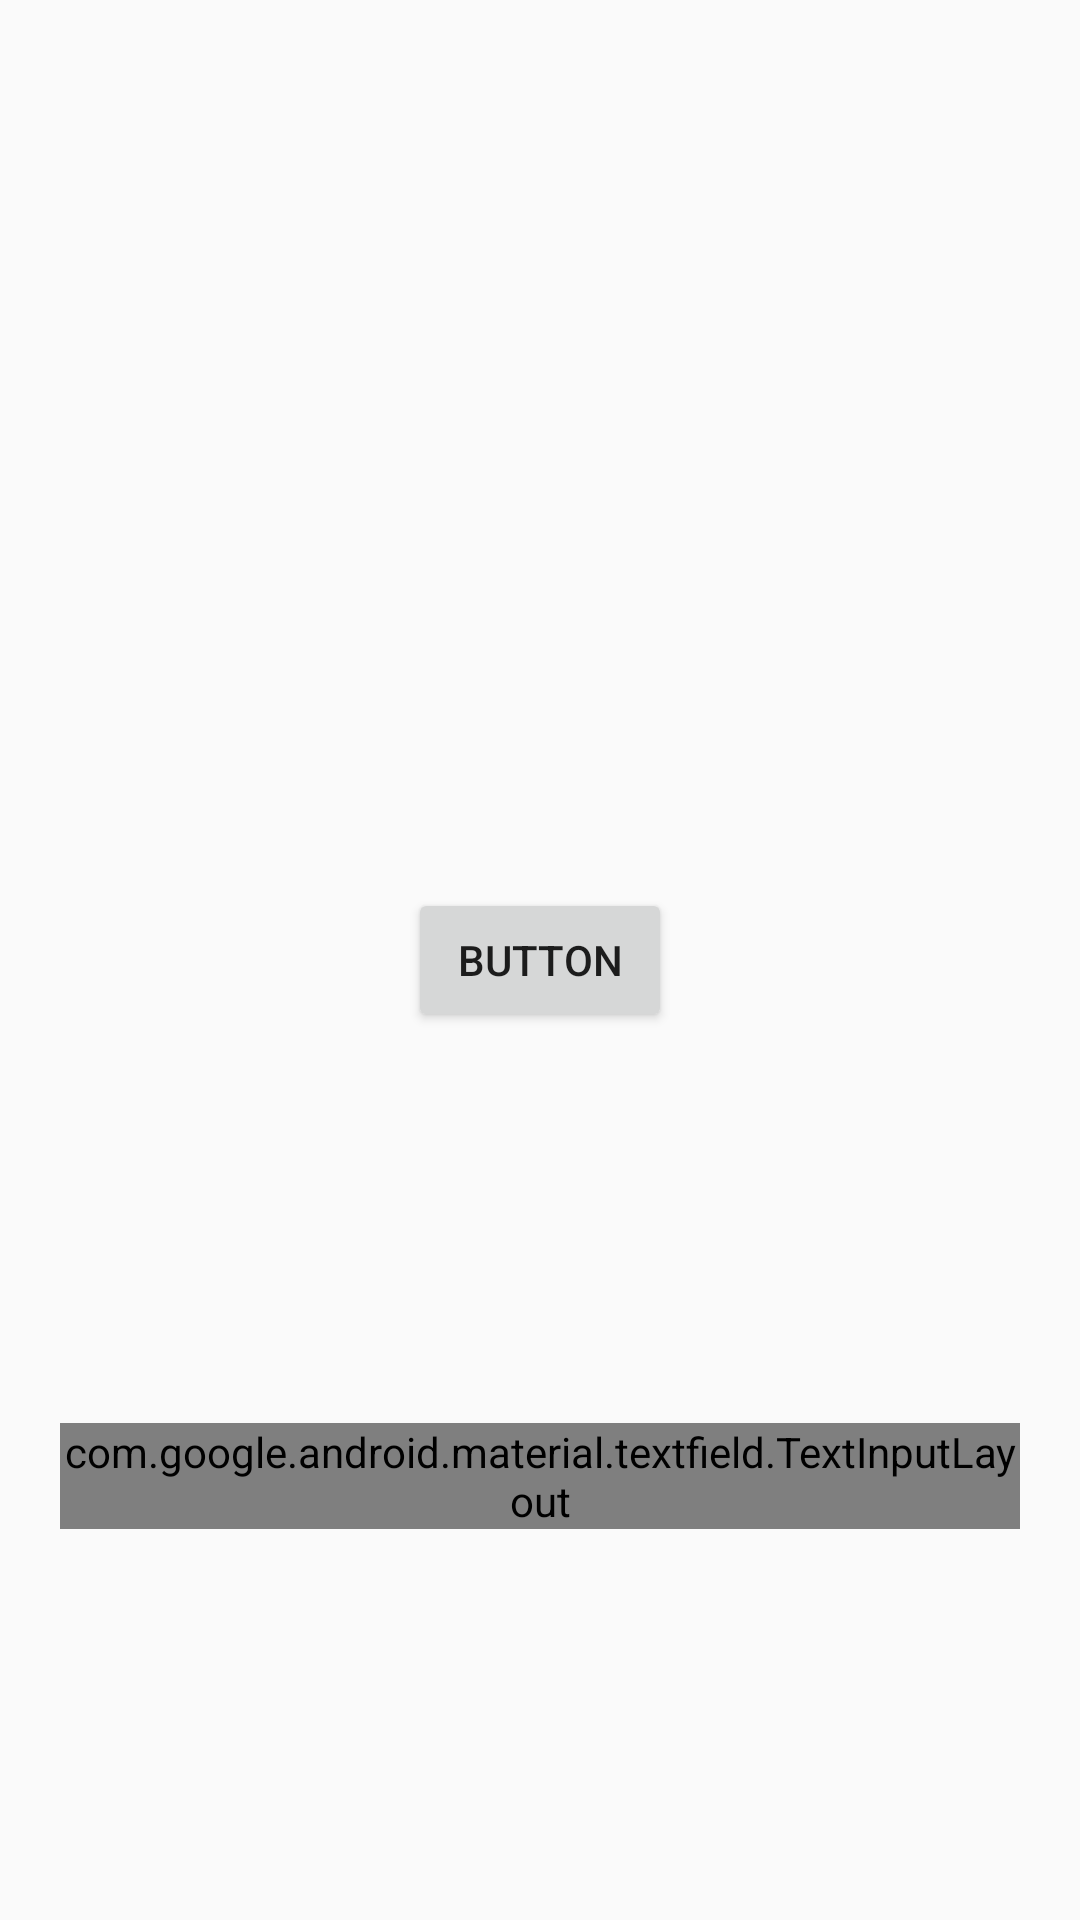

Write the Android layout XML for this screen, with the resource values it uses.
<!-- AndroidManifest.xml: application theme AppTheme -->
<!-- res/layout/activity_book_search.xml -->
<?xml version="1.0" encoding="utf-8"?>
<androidx.constraintlayout.widget.ConstraintLayout xmlns:android="http://schemas.android.com/apk/res/android"
    xmlns:app="http://schemas.android.com/apk/res-auto"
    xmlns:tools="http://schemas.android.com/tools"
    android:layout_width="match_parent"
    android:layout_height="match_parent"
    tools:context=".view.BookSearchActivity">

    <Button
        android:id="@+id/button"
        android:layout_width="wrap_content"
        android:layout_height="wrap_content"
        android:text="Button"
        app:layout_constraintBottom_toBottomOf="parent"
        app:layout_constraintEnd_toEndOf="parent"
        app:layout_constraintStart_toStartOf="parent"
        app:layout_constraintTop_toTopOf="parent" />

    <com.google.android.material.textfield.TextInputLayout
        android:id="@+id/textInputLayout"
        style="@style/Widget.MDC.TextInputLayout"
        android:layout_width="match_parent"
        android:layout_height="wrap_content"
        android:layout_marginStart="20dp"
        android:layout_marginEnd="20dp"
        android:hint="alou"
        app:layout_constraintBottom_toBottomOf="parent"
        app:layout_constraintEnd_toEndOf="parent"
        app:layout_constraintStart_toStartOf="parent"
        app:layout_constraintTop_toBottomOf="@+id/button">

        <com.google.android.material.textfield.TextInputEditText
            android:id="@+id/loginEmailTxt"
            android:layout_width="match_parent"
            android:layout_height="wrap_content" />
    </com.google.android.material.textfield.TextInputLayout>



</androidx.constraintlayout.widget.ConstraintLayout>
<!-- resources referenced by this layout -->
<resources>
  <style name="Widget.MDC.TextInputLayout" parent="Widget.MaterialComponents.TextInputLayout.OutlinedBox">
          <item name="hintTextAppearance">@style/TextAppearance.MDC.TextInputLayout.HintText</item>
      </style>
  <style name="AppTheme" parent="Theme.AppCompat.Light.DarkActionBar">
          
          <item name="colorPrimary">@color/colorPrimary</item>
          <item name="colorPrimaryDark">@color/colorPrimaryDark</item>
          <item name="colorAccent">@color/colorAccent</item>
      </style>
  <style name="TextAppearance.MDC.TextInputLayout.HintText" parent="TextAppearance.MaterialComponents.Subtitle2">
          <item name="android:textColor">?android:attr/colorPrimaryDark</item>
      </style>
  <color name="colorPrimary">#FFB35D</color>
  <color name="colorPrimaryDark">#964436</color>
  <color name="colorAccent">#FFB35D</color>
</resources>
